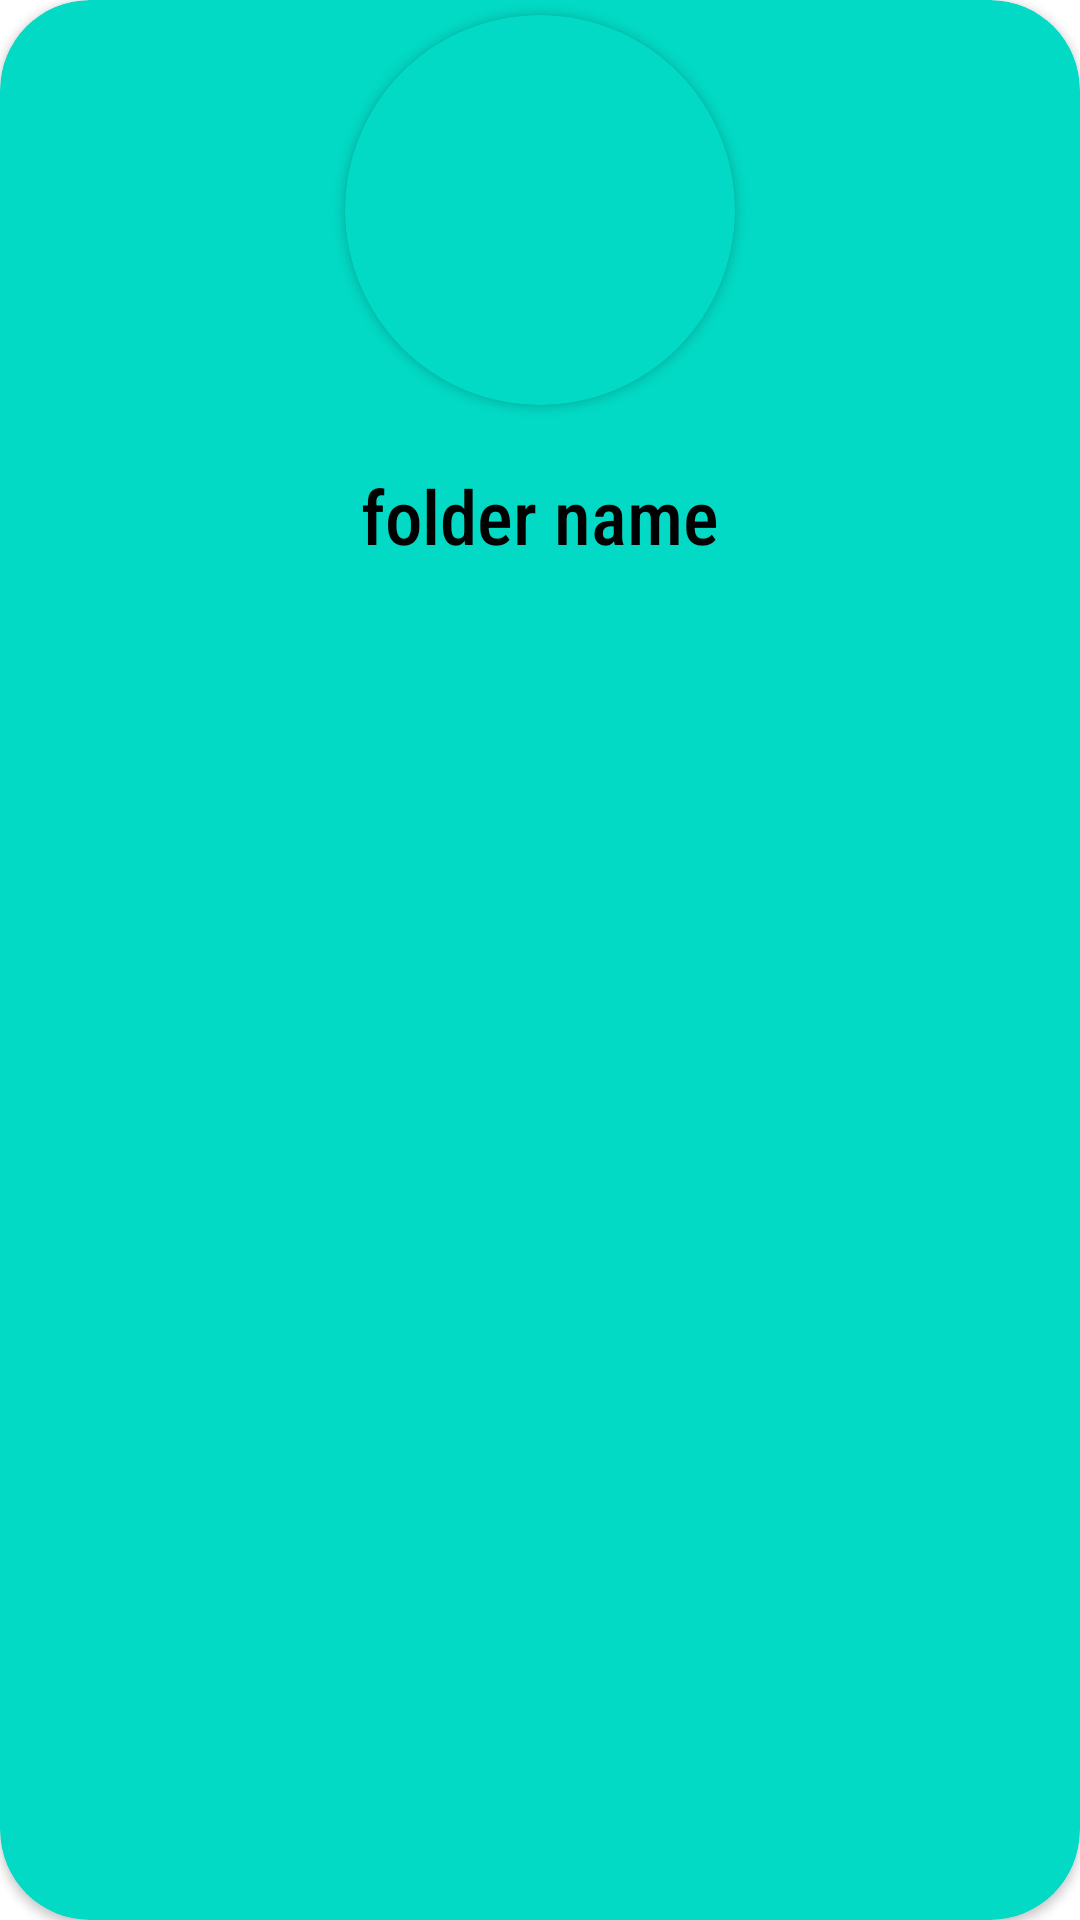

Produce the Android XML layout that renders to this screen, including the resource entries it uses.
<!-- AndroidManifest.xml: application theme Theme.TTS_PROJECT1 -->
<!-- res/layout/random_folder_item.xml -->
<?xml version="1.0" encoding="utf-8"?>
<androidx.cardview.widget.CardView xmlns:android="http://schemas.android.com/apk/res/android"
    android:layout_width="140dp"
    android:layout_height="wrap_content"
    app:cardCornerRadius="30dp"
    android:layout_marginLeft="10dp"
    android:layout_gravity="center"
    app:cardBackgroundColor="@color/teal_200"
    xmlns:app="http://schemas.android.com/apk/res-auto">

    <LinearLayout
        android:orientation="vertical"
        android:layout_width="match_parent"
        android:layout_height="wrap_content">

        <androidx.cardview.widget.CardView
            app:cardCornerRadius="65dp"
            android:layout_marginTop="5dp"
            app:cardBackgroundColor="@color/teal_200"
            android:layout_gravity="center_horizontal"
            android:layout_width="wrap_content"
            android:layout_height="wrap_content">

            <ImageView
                android:id="@+id/random_folder_img"
                android:layout_width="130dp"
                android:layout_height="130dp"/>
        </androidx.cardview.widget.CardView>

        <TextView
            android:id="@+id/random_folder_name"
            android:text="folder name"
            android:textSize="25dp"
            android:fontFamily="sans-serif-condensed-medium"
            android:layout_gravity="center_horizontal"
            android:textColor="@color/black"
            android:layout_marginTop="20dp"
            android:layout_marginBottom="5dp"
            android:layout_width="wrap_content"
            android:layout_height="35dp"/>
    </LinearLayout>

</androidx.cardview.widget.CardView>
<!-- resources referenced by this layout -->
<resources>
  <color name="black">#FF000000</color>
  <color name="teal_200">#FF03DAC5</color>
  <style name="Theme.TTS_PROJECT1" parent="Theme.MaterialComponents.DayNight.DarkActionBar">
          
          <item name="colorPrimary">@color/purple_500</item>
          <item name="colorPrimaryVariant">@color/purple_700</item>
          <item name="colorOnPrimary">@color/white</item>
          
          <item name="colorSecondary">@color/teal_200</item>
          <item name="colorSecondaryVariant">@color/teal_700</item>
          <item name="colorOnSecondary">@color/black</item>
          
          <item name="android:statusBarColor" tools:targetApi="l">?attr/colorPrimaryVariant</item>
          
      </style>
  <color name="purple_500">#FF6200EE</color>
  <color name="purple_700">#FF3700B3</color>
  <color name="white">#FFFFFFFF</color>
  <color name="teal_700">#FF018786</color>
</resources>
